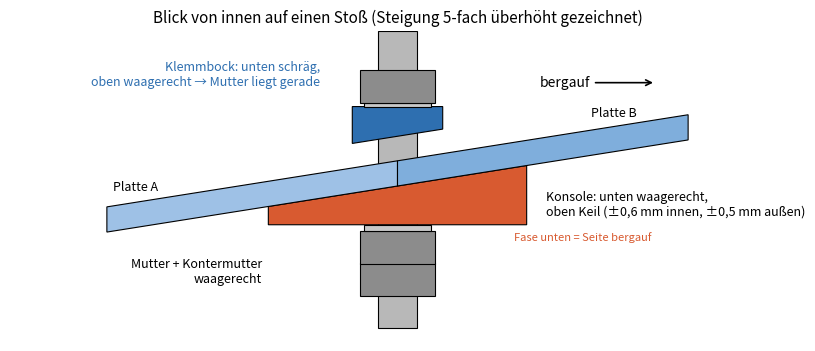

The matplotlib source for this figure:
"""Seitenansicht in Laufrichtung: Keil-Konsole, schräge Platten, Klemmbock mit waagerechter Oberseite (Steigung 5-fach überhöht)."""
import matplotlib; matplotlib.use("Agg"); import matplotlib.pyplot as plt
from matplotlib.patches import Polygon, Rectangle
s = 0.0317 * 5                                   # überhöht
fig, ax = plt.subplots(figsize=(10, 5))
P = lambda pts, f: ax.add_patch(Polygon(pts, closed=True, fc=f, ec="black", lw=0.8))
# Muttern + Stange
ax.add_patch(Rectangle((-3, -16), 6, 46, fc="#B8B8B8", ec="black", lw=0.8))
for z in (-11, -6): ax.add_patch(Rectangle((-5.75, z), 11.5, 5, fc="#8C8C8C", ec="black", lw=0.8))
ax.add_patch(Rectangle((-5.2, -1), 10.4, 1, fc="#C8C8C8", ec="black", lw=0.8))
# Konsole: unten waagerecht, oben schräg
P([(-20, 0), (20, 0), (20, 6 + s * 20), (-20, 6 - s * 20)], "#D85A30")
# Platten A (links) und B (rechts) – gleiche Steigung, Fuge bei y = 0
P([(-45, 6 - s * 45), (0, 6), (0, 9.9), (-45, 9.9 - s * 45)], "#9EC1E6")
P([(0, 6), (45, 6 + s * 45), (45, 9.9 + s * 45), (0, 9.9)], "#7FAEDC")
# Klemmbock (liegt eigentlich radial daneben – hier hinter der Platte angedeutet)
P([(-7, 9.9 - s * 7 + 4 - 0.2), (7, 9.9 + s * 7 + 4 - 0.2), (7, 18.3), (-7, 18.3)], "#2E6FB0")
ax.add_patch(Rectangle((-5.2, 18.3), 10.4, 0.6, fc="#C8C8C8", ec="black", lw=0.8))
ax.add_patch(Rectangle((-5.75, 18.9), 11.5, 5, fc="#8C8C8C", ec="black", lw=0.8))
ax.annotate("bergauf", (40, 22), (22, 22), arrowprops=dict(arrowstyle="->", lw=1.2), fontsize=10, va="center")
ax.text(23, 1.5, "Konsole: unten waagerecht,\noben Keil (±0,6 mm innen, ±0,5 mm außen)", fontsize=9)
ax.text(-12, 21.5, "Klemmbock: unten schräg,\noben waagerecht → Mutter liegt gerade", fontsize=9, ha="right", color="#2E6FB0")
ax.text(-44, 4.5 - s * 45 + 8, "Platte A", fontsize=9); ax.text(30, 12 + s * 30, "Platte B", fontsize=9)
ax.text(-21, -9, "Mutter + Kontermutter\nwaagerecht", fontsize=9, ha="right")
ax.text(18, -2.5, "Fase unten = Seite bergauf", fontsize=8, color="#D85A30")
ax.set_xlim(-60, 60); ax.set_ylim(-18, 30); ax.set_aspect("equal"); ax.axis("off")
ax.set_title("Blick von innen auf einen Stoß (Steigung 5-fach überhöht gezeichnet)", fontsize=11)
fig.savefig("Keil_Skizze.png", dpi=120, bbox_inches="tight", facecolor="white")
